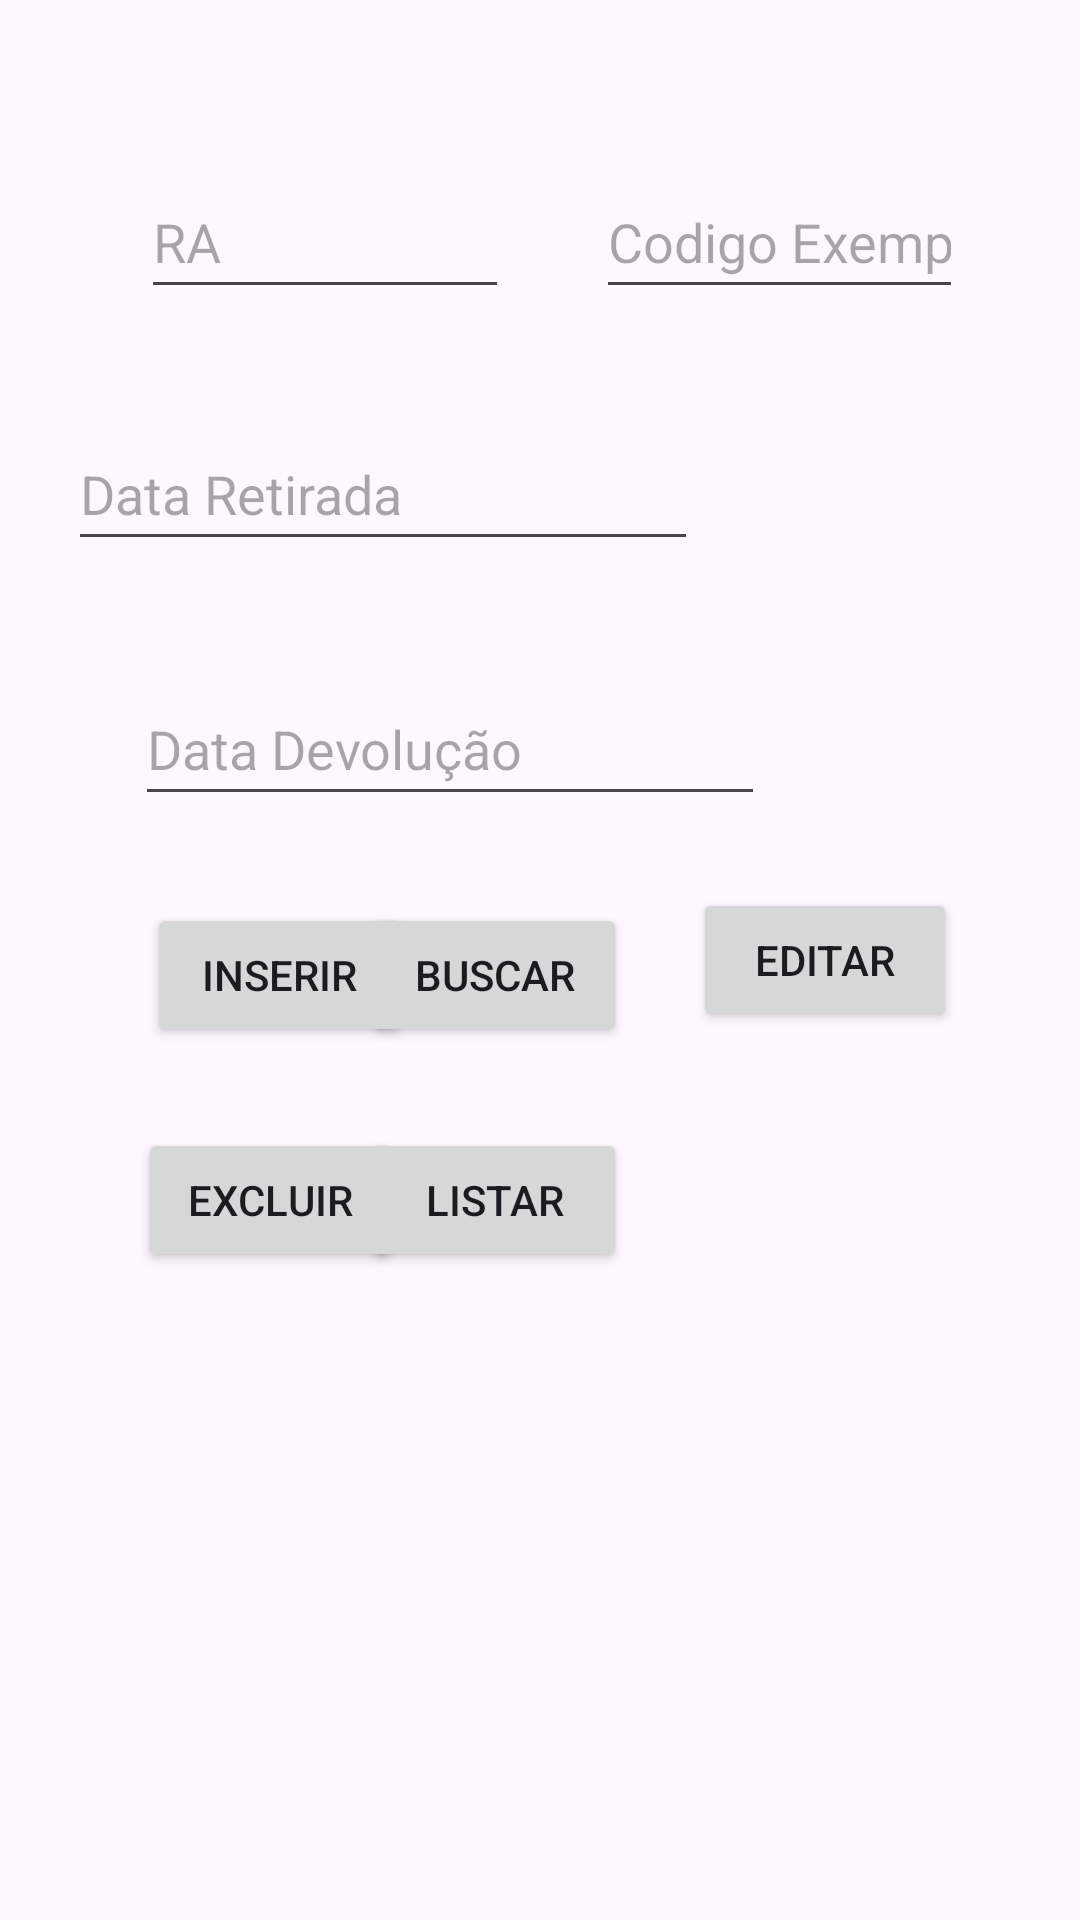

Reconstruct the res/layout file that produces this screen, plus the resources it refers to.
<!-- AndroidManifest.xml: application theme Theme.Proj12Biblioteca -->
<!-- res/layout/fragment_aluguel.xml -->
<?xml version="1.0" encoding="utf-8"?>
<androidx.constraintlayout.widget.ConstraintLayout xmlns:android="http://schemas.android.com/apk/res/android"
    xmlns:app="http://schemas.android.com/apk/res-auto"
    xmlns:tools="http://schemas.android.com/tools"
    android:id="@+id/fragmentAluguel"
    android:layout_width="match_parent"
    android:layout_height="match_parent"
    tools:context=".AluguelFragment">

    <EditText
        android:id="@+id/etRaAlunoAluguel"
        android:layout_width="0dp"
        android:layout_height="48dp"
        android:layout_marginStart="47dp"
        android:layout_marginTop="55dp"
        android:layout_marginEnd="29dp"
        android:ems="10"
        android:hint="@string/ra"
        android:inputType="number"
        android:importantForAutofill="no"
        app:layout_constraintEnd_toStartOf="@+id/etCodigoExemplar"
        app:layout_constraintStart_toStartOf="parent"
        app:layout_constraintTop_toTopOf="parent" />

    <EditText
        android:id="@+id/etCodigoExemplar"
        android:layout_width="0dp"
        android:layout_height="48dp"
        android:layout_marginEnd="39dp"
        android:ems="10"
        android:hint="@string/codigo_exemplar"
        android:inputType="number"
        android:importantForAutofill="no"
        app:layout_constraintBaseline_toBaselineOf="@+id/etRaAlunoAluguel"
        app:layout_constraintEnd_toEndOf="parent"
        app:layout_constraintStart_toEndOf="@+id/etRaAlunoAluguel" />

    <EditText
        android:id="@+id/etDataRetirada"
        android:layout_width="wrap_content"
        android:layout_height="48dp"
        android:layout_marginStart="2dp"
        android:layout_marginTop="36dp"
        android:layout_marginEnd="2dp"
        android:ems="10"
        android:hint="@string/data_retirada"
        android:inputType="date"
        android:importantForAutofill="no"
        app:layout_constraintEnd_toEndOf="@+id/btnBuscarAluguel"
        app:layout_constraintStart_toStartOf="@+id/btnExcluirAluguel"
        app:layout_constraintTop_toBottomOf="@+id/etCodigoExemplar" />

    <EditText
        android:id="@+id/etDataDevolucao"
        android:layout_width="wrap_content"
        android:layout_height="48dp"
        android:layout_marginStart="45dp"
        android:layout_marginTop="37dp"
        android:ems="10"
        android:hint="@string/data_devolu_o"
        android:inputType="date"
        android:importantForAutofill="no"
        app:layout_constraintStart_toStartOf="parent"
        app:layout_constraintTop_toBottomOf="@+id/etDataRetirada" />

    <Button
        android:id="@+id/btnInserirAluguel"
        android:layout_width="wrap_content"
        android:layout_height="48dp"
        android:layout_marginStart="3dp"
        android:text="@string/inserir"
        app:layout_constraintBaseline_toBaselineOf="@+id/btnBuscarAluguel"
        app:layout_constraintStart_toStartOf="@+id/btnExcluirAluguel" />

    <Button
        android:id="@+id/btnBuscarAluguel"
        android:layout_width="wrap_content"
        android:layout_height="48dp"
        android:layout_marginTop="5dp"
        android:layout_marginEnd="22dp"
        android:text="@string/buscar"
        app:layout_constraintEnd_toStartOf="@+id/btnEditarAluguel"
        app:layout_constraintTop_toTopOf="@+id/btnEditarAluguel" />

    <Button
        android:id="@+id/btnExcluirAluguel"
        android:layout_width="wrap_content"
        android:layout_height="48dp"
        android:layout_marginStart="46dp"
        android:text="@string/excluir"
        app:layout_constraintBaseline_toBaselineOf="@+id/btnListarAluguel"
        app:layout_constraintStart_toStartOf="parent" />

    <Button
        android:id="@+id/btnListarAluguel"
        android:layout_width="wrap_content"
        android:layout_height="48dp"
        android:layout_marginTop="27dp"
        android:text="@string/listar"
        app:layout_constraintStart_toStartOf="@+id/btnBuscarAluguel"
        app:layout_constraintTop_toBottomOf="@+id/btnBuscarAluguel" />

    <TextView
        android:id="@+id/tvListaAluguel"
        android:layout_width="296dp"
        android:layout_height="146dp"
        android:layout_marginStart="46dp"
        android:layout_marginBottom="75dp"
        android:scrollbars="vertical"
        app:layout_constraintBottom_toBottomOf="parent"
        app:layout_constraintStart_toStartOf="parent" />

    <Button
        android:id="@+id/btnEditarAluguel"
        android:layout_width="wrap_content"
        android:layout_height="48dp"
        android:layout_marginEnd="41dp"
        android:text="@string/editar"
        app:layout_constraintBottom_toBottomOf="parent"
        app:layout_constraintEnd_toEndOf="parent"
        app:layout_constraintTop_toTopOf="parent" />
</androidx.constraintlayout.widget.ConstraintLayout>
<!-- resources referenced by this layout -->
<resources>
  <string name="buscar">Buscar</string>
  <string name="codigo_exemplar">Codigo Exemplar</string>
  <string name="data_devolu_o">Data Devolução</string>
  <string name="data_retirada">Data Retirada</string>
  <string name="editar">Editar</string>
  <string name="excluir">Excluir</string>
  <string name="inserir">Inserir</string>
  <string name="listar">Listar</string>
  <string name="ra">RA</string>
  <style name="Theme.Proj12Biblioteca" parent="Base.Theme.Proj12Biblioteca" />
  <style name="Base.Theme.Proj12Biblioteca" parent="Theme.Material3.DayNight">
          
          
      </style>
</resources>
